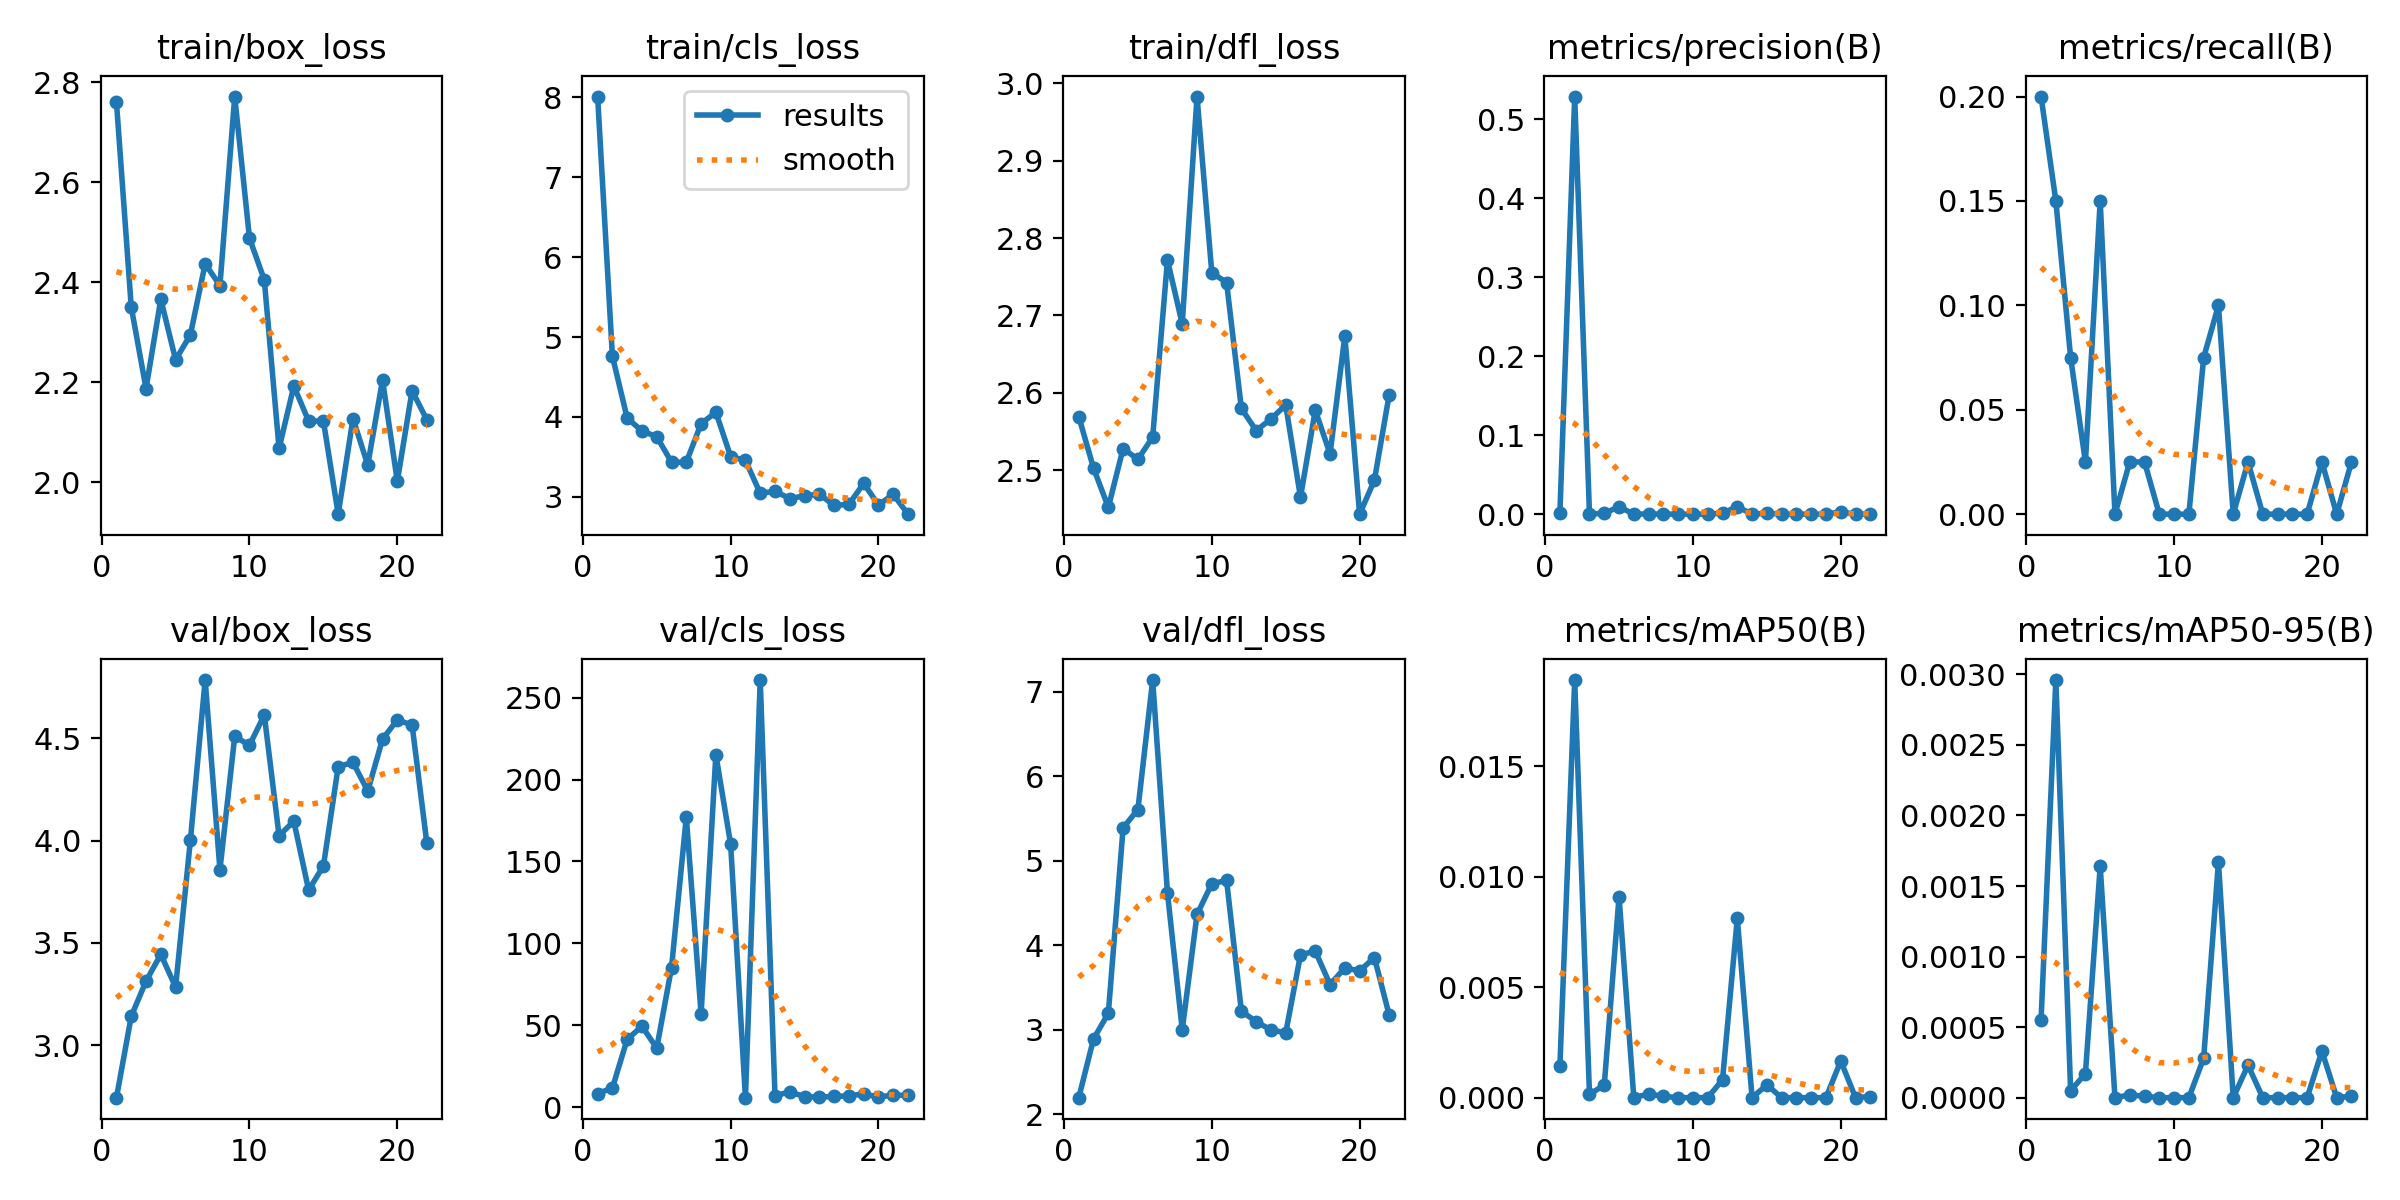

The file beside this chart, header and first rows:
epoch, time, train/box_loss, train/cls_loss, train/dfl_loss, metrics/precision(B), metrics/recall(B), metrics/mAP50(B), metrics/mAP50-95(B), val/box_loss, val/cls_loss, val/dfl_loss, lr/pg0, lr/pg1, lr/pg2
1, 22.37, 2.76, 8.006, 2.569, 0.00201, 0.2, 0.00144, 0.00055, 2.744, 8.399, 2.195, 0.0002167, 0.0002167, 0.0002167
2, 35.05, 2.351, 4.761, 2.502, 0.5288, 0.15, 0.01889, 0.00296, 3.142, 11.77, 2.891, 0.0004479, 0.0004479, 0.0004479
3, 46.69, 2.187, 3.987, 2.452, 0.00025, 0.075, 0.00015, 5e-05, 3.313, 41.49, 3.194, 0.0006767, 0.0006767, 0.0006767
4, 58.99, 2.366, 3.825, 2.528, 0.00107, 0.025, 0.00057, 0.00017, 3.444, 49.42, 5.391, 0.0009032, 0.0009032, 0.0009032
5, 70.72, 2.245, 3.754, 2.514, 0.00952, 0.15, 0.00909, 0.00164, 3.284, 36.11, 5.608, 0.001127, 0.001127, 0.001127
6, 82.44, 2.295, 3.435, 2.543, 0, 0, 0, 0, 4.001, 85.26, 7.141, 0.001349, 0.001349, 0.001349
7, 95.39, 2.437, 3.434, 2.772, 0.00031, 0.025, 0.00017, 2e-05, 4.784, 177, 4.622, 0.001569, 0.001569, 0.001569
8, 108, 2.393, 3.916, 2.689, 0.00011, 0.025, 6e-05, 1e-05, 3.858, 57.08, 2.999, 0.001609, 0.001609, 0.001609
9, 121, 2.771, 4.06, 2.983, 0, 0, 0, 0, 4.509, 215.2, 4.366, 0.001601, 0.001601, 0.001601
10, 134.4, 2.488, 3.506, 2.755, 0, 0, 0, 0, 4.466, 160.5, 4.728, 0.001593, 0.001593, 0.001593
11, 148.2, 2.405, 3.457, 2.743, 0, 0, 0, 0, 4.614, 5.874, 4.768, 0.001584, 0.001584, 0.001584
12, 161.2, 2.068, 3.047, 2.58, 0.00131, 0.075, 0.00081, 0.00028, 4.024, 260.7, 3.222, 0.001576, 0.001576, 0.001576
13, 173.2, 2.192, 3.071, 2.551, 0.00947, 0.1, 0.00811, 0.00167, 4.094, 7.145, 3.093, 0.001568, 0.001568, 0.001568
14, 186, 2.122, 2.981, 2.566, 0, 0, 0, 0, 3.758, 9.352, 2.999, 0.00156, 0.00156, 0.00156
15, 199.2, 2.122, 3.014, 2.584, 0.00105, 0.025, 0.00058, 0.00023, 3.876, 6.558, 2.962, 0.001551, 0.001551, 0.001551
16, 212.9, 1.936, 3.035, 2.465, 0, 0, 0, 0, 4.361, 6.186, 3.886, 0.001543, 0.001543, 0.001543
17, 227, 2.127, 2.894, 2.577, 0, 0, 0, 0, 4.382, 6.63, 3.931, 0.001535, 0.001535, 0.001535
18, 242.8, 2.034, 2.908, 2.521, 0, 0, 0, 0, 4.242, 6.946, 3.535, 0.001527, 0.001527, 0.001527
19, 257.3, 2.204, 3.17, 2.673, 0, 0, 0, 0, 4.496, 8.19, 3.731, 0.001518, 0.001518, 0.001518
20, 271.9, 2.002, 2.901, 2.443, 0.00301, 0.025, 0.00166, 0.00033, 4.59, 6.242, 3.696, 0.00151, 0.00151, 0.00151
21, 286, 2.183, 3.032, 2.487, 0, 0, 0, 0, 4.564, 7.491, 3.855, 0.001502, 0.001502, 0.001502
22, 300.6, 2.124, 2.785, 2.597, 9e-05, 0.025, 5e-05, 1e-05, 3.986, 7.215, 3.174, 0.001494, 0.001494, 0.001494
